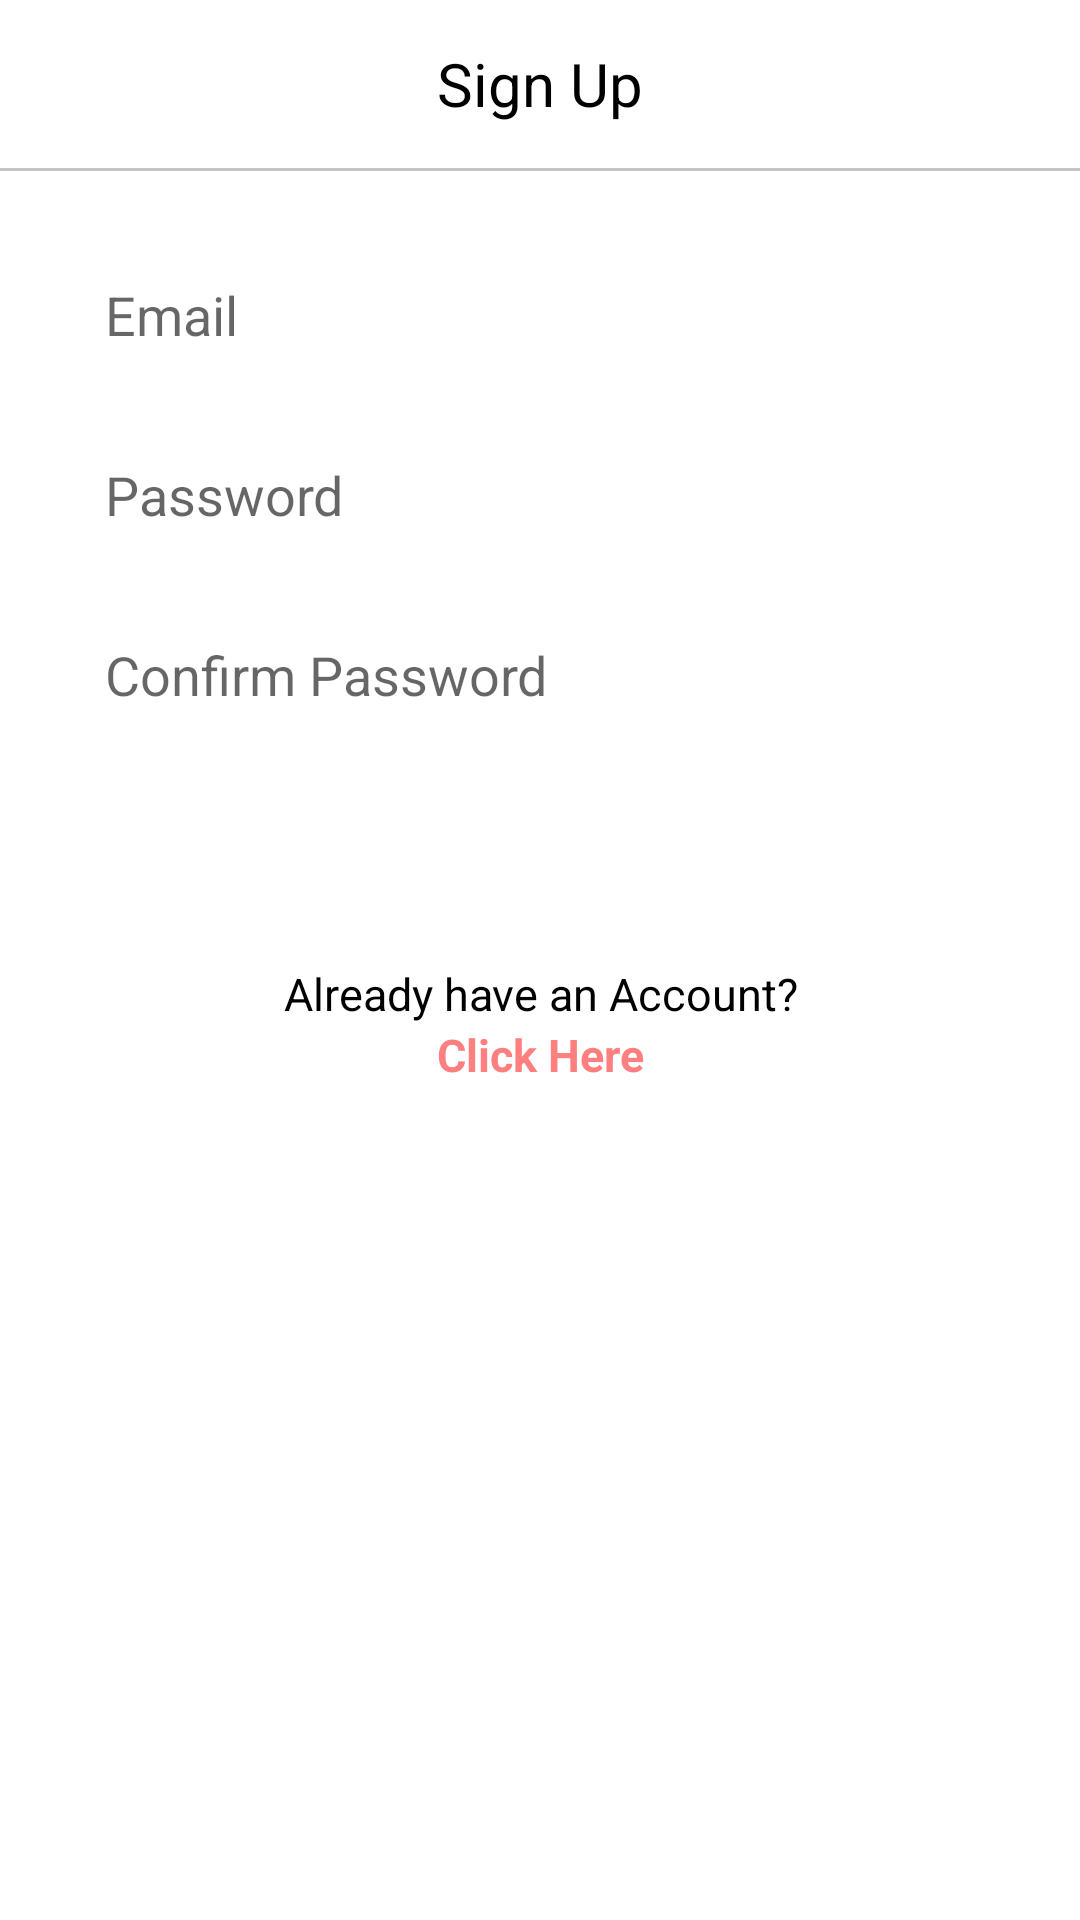

Android layout source for this screen:
<!-- AndroidManifest.xml: application theme Theme.TheYappyAppy -->
<!-- res/layout/activity_register.xml -->
<?xml version="1.0" encoding="utf-8"?>
<LinearLayout xmlns:android="http://schemas.android.com/apk/res/android"
    xmlns:app="http://schemas.android.com/apk/res-auto"
    xmlns:tools="http://schemas.android.com/tools"
    android:layout_width="match_parent"
    android:layout_height="match_parent"
    android:orientation="vertical"
    tools:context=".activities.RegisterActivity">

    <androidx.appcompat.widget.Toolbar
        android:id="@+id/toolbar"
        android:layout_width="match_parent"
        android:layout_height="?attr/actionBarSize"
        android:minHeight="?attr/actionBarSize"
        android:theme="@style/Theme.AppCompat.Light">

        <TextView
            android:layout_width="wrap_content"
            android:layout_height="wrap_content"
            android:layout_gravity="center"
            android:text="@string/sign_up"
            android:textSize="20sp"
            android:textColor="#000"
            android:fontFamily="sans-serif" />

    </androidx.appcompat.widget.Toolbar>

    <View
        android:layout_width="match_parent"
        android:layout_height="1dp"
        android:background="#c4c4c4" />

    <EditText
        android:id="@+id/etEmail"
        android:layout_width="match_parent"
        android:layout_height="48dp"
        android:paddingStart="15dp"
        android:paddingEnd="15dp"
        android:layout_marginTop="24dp"
        android:layout_marginStart="20dp"
        android:layout_marginEnd="20dp"
        android:hint="@string/email"
        android:background="@drawable/edittext_background"/>

    <EditText
        android:id="@+id/etPassword"
        android:layout_width="match_parent"
        android:layout_height="48dp"
        android:paddingStart="15dp"
        android:paddingEnd="15dp"
        android:layout_marginStart="20dp"
        android:layout_marginEnd="20dp"
        android:layout_marginTop="12dp"
        android:hint="@string/password"
        android:background="@drawable/edittext_background"/>

    <EditText
        android:id="@+id/etConfirmPass"
        android:layout_width="match_parent"
        android:layout_height="48dp"
        android:paddingStart="15dp"
        android:paddingEnd="15dp"
        android:layout_marginStart="20dp"
        android:layout_marginEnd="20dp"
        android:layout_marginTop="12dp"
        android:hint="@string/confirmpass"
        android:background="@drawable/edittext_background"/>

    <Button
        android:id="@+id/btnRegister"
        android:layout_width="match_parent"
        android:layout_height="46dp"
        android:layout_marginStart="20dp"
        android:layout_marginEnd="20dp"
        android:background="@drawable/button_style"
        android:text="@string/register"
        android:textAllCaps="false"
        android:layout_marginTop="14dp"
        android:textColor="#fff"
        android:textSize="18sp" />

    <TextView
        android:layout_width="match_parent"
        android:layout_height="wrap_content"
        android:layout_marginTop="12dp"
        android:text="@string/already_have_an_account"
        android:textColor="#000"
        android:textSize="15sp"
        android:textAlignment="center"/>

    <TextView
        android:id="@+id/txtLogin"
        android:layout_width="match_parent"
        android:layout_height="wrap_content"
        android:text="@string/click_here"
        android:textColor="#fd7f7f"
        android:textSize="15sp"
        android:textStyle="bold"
        android:textAlignment="center"/>

</LinearLayout>
<!-- resources referenced by this layout -->
<resources>
  <string name="already_have_an_account">Already have an Account?</string>
  <string name="click_here">Click Here</string>
  <string name="confirmpass">Confirm Password</string>
  <string name="email">Email</string>
  <string name="password">Password</string>
  <string name="register">Register</string>
  <string name="sign_up">Sign Up</string>
  <style name="Theme.TheYappyAppy" parent="Theme.MaterialComponents.DayNight.NoActionBar">
          
          <item name="colorPrimary">@color/purple_500</item>
          <item name="colorPrimaryVariant">@color/purple_700</item>
          <item name="colorOnPrimary">@color/white</item>
          
          <item name="colorSecondary">@color/teal_200</item>
          <item name="colorSecondaryVariant">@color/teal_700</item>
          <item name="colorOnSecondary">@color/black</item>
          
          <item name="android:statusBarColor" tools:targetApi="l">?attr/colorPrimaryVariant</item>
          
          <item name="android:textColor">#000000</item>
      </style>
  <color name="purple_500">#FF6200EE</color>
  <color name="purple_700">#FF3700B3</color>
  <color name="white">#FFFFFFFF</color>
  <color name="teal_200">#FF03DAC5</color>
  <color name="teal_700">#FF018786</color>
  <color name="black">#FF000000</color>
</resources>
